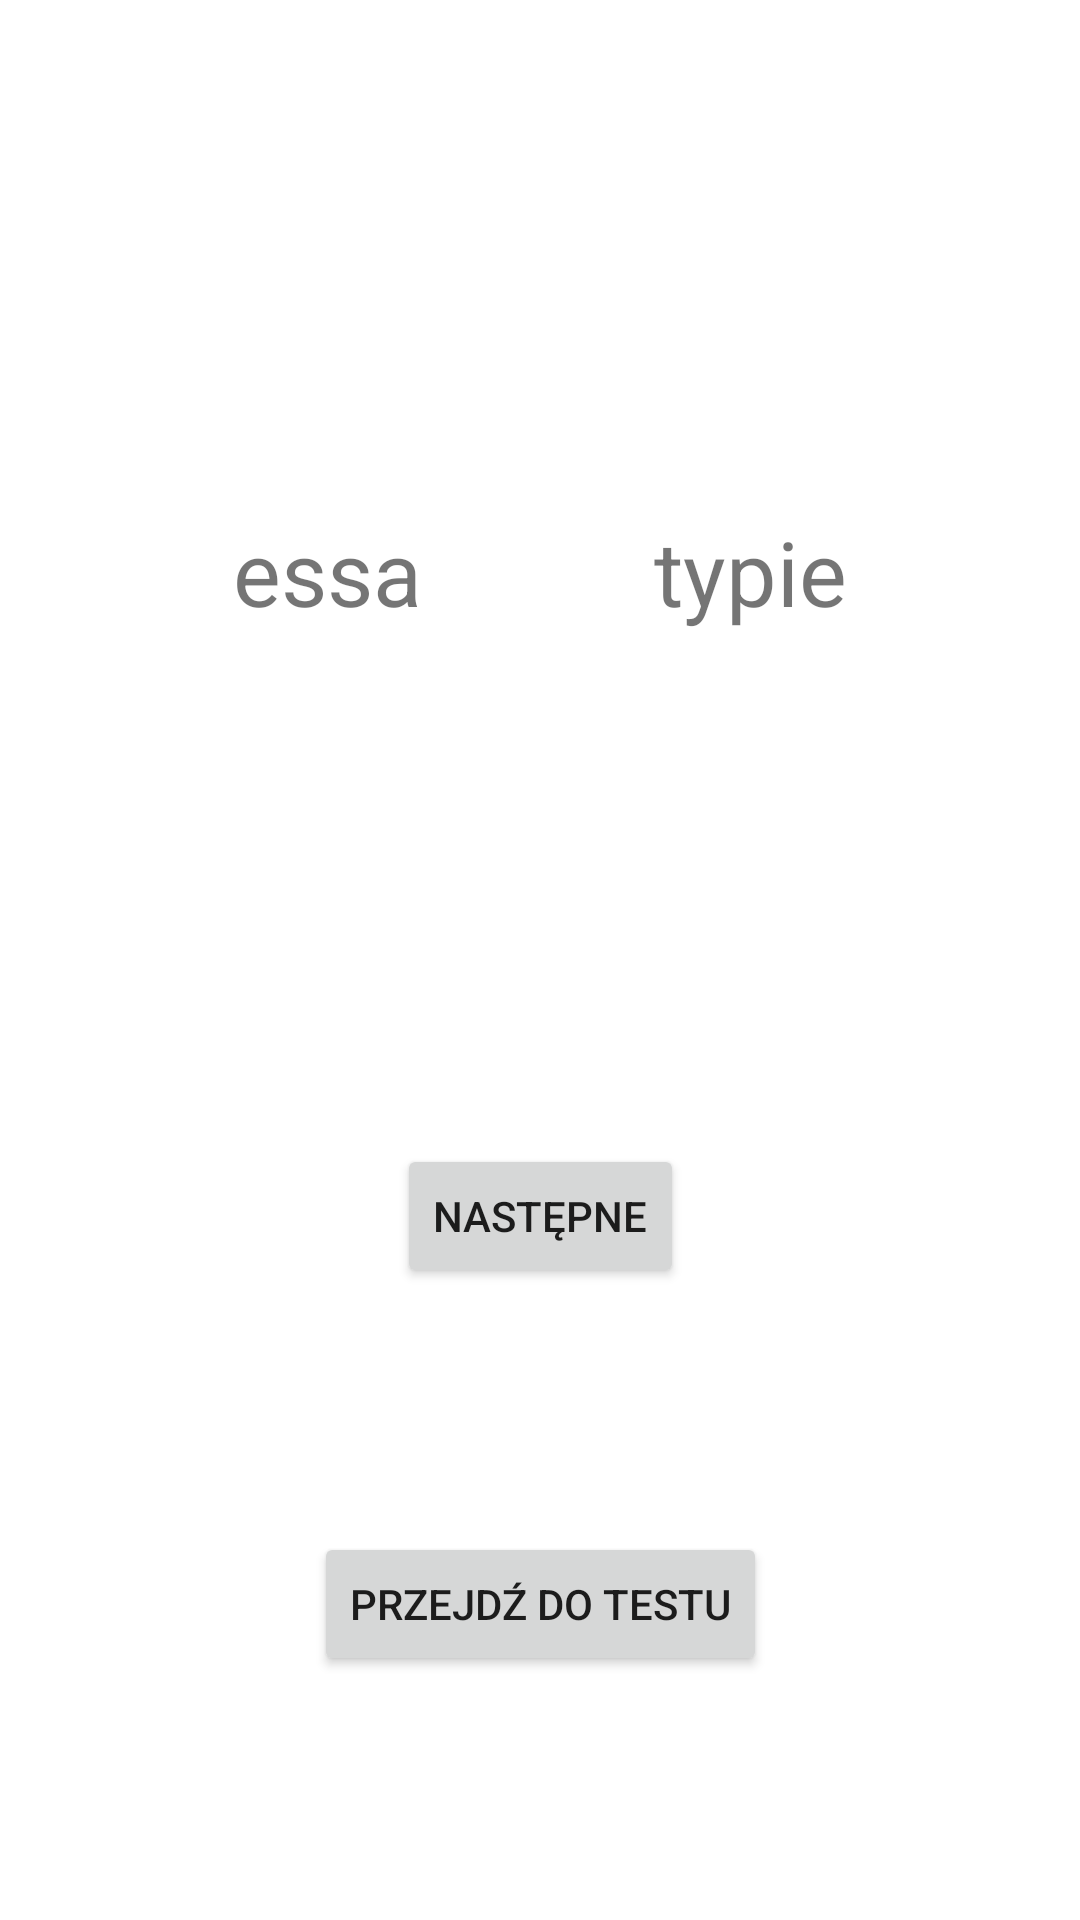

Reconstruct the res/layout file that produces this screen, plus the resources it refers to.
<!-- AndroidManifest.xml: application theme Theme.SlowkaKotlin -->
<!-- res/layout/activity_angielski.xml -->
<?xml version="1.0" encoding="utf-8"?>
<androidx.constraintlayout.widget.ConstraintLayout xmlns:android="http://schemas.android.com/apk/res/android"
    xmlns:app="http://schemas.android.com/apk/res-auto"
    xmlns:tools="http://schemas.android.com/tools"
    android:layout_width="match_parent"
    android:layout_height="match_parent"
    android:layout_gravity="center"
    android:layout_marginBottom="50dp"
    tools:context="com.example.slowkakotlin.AngielskiActivity">

    <TextView
        android:id="@+id/foreignWordTextView"
        android:layout_width="wrap_content"
        android:layout_height="wrap_content"
        android:textSize="30dp"
        app:layout_constraintBottom_toTopOf="@id/nextButton"
        app:layout_constraintTop_toTopOf="parent"
        app:layout_constraintEnd_toStartOf="@id/translationTextView"
        app:layout_constraintStart_toStartOf="parent"
        android:text="essa"/>

    <TextView
        android:id="@+id/translationTextView"
        android:layout_width="wrap_content"
        android:layout_height="wrap_content"
        android:textSize="30dp"
        app:layout_constraintBottom_toTopOf="@id/nextButton"
        app:layout_constraintTop_toTopOf="parent"
        app:layout_constraintStart_toEndOf="@id/foreignWordTextView"
        app:layout_constraintEnd_toEndOf="parent"
        android:text="typie"/>

    <Button
        android:id="@+id/nextButton"
        android:layout_width="wrap_content"
        android:layout_height="wrap_content"
        android:text="Następne"
        android:gravity="center"
        app:layout_constraintBottom_toBottomOf="parent"
        app:layout_constraintEnd_toEndOf="parent"
        app:layout_constraintStart_toStartOf="parent"
        app:layout_constraintTop_toTopOf="@id/foreignWordTextView"/>

    <Button
        android:id="@+id/toTest"
        android:layout_width="wrap_content"
        android:layout_height="wrap_content"
        android:text="Przejdź do testu"
        app:layout_constraintTop_toBottomOf="@+id/nextButton"
        app:layout_constraintStart_toStartOf="parent"
        app:layout_constraintBottom_toBottomOf="parent"
        app:layout_constraintEnd_toEndOf="parent" />



</androidx.constraintlayout.widget.ConstraintLayout>
<!-- resources referenced by this layout -->
<resources>
  <style name="Theme.SlowkaKotlin" parent="Theme.MaterialComponents.DayNight.DarkActionBar">
          
          <item name="colorPrimary">@color/purple_500</item>
          <item name="colorPrimaryVariant">@color/purple_700</item>
          <item name="colorOnPrimary">@color/white</item>
          
          <item name="colorSecondary">@color/teal_200</item>
          <item name="colorSecondaryVariant">@color/teal_700</item>
          <item name="colorOnSecondary">@color/black</item>
          
          <item name="android:statusBarColor">?attr/colorPrimaryVariant</item>
          
      </style>
  <color name="purple_500">#FF6200EE</color>
  <color name="purple_700">#FF3700B3</color>
  <color name="white">#FFFFFFFF</color>
  <color name="teal_200">#FF03DAC5</color>
  <color name="teal_700">#FF018786</color>
  <color name="black">#FF000000</color>
</resources>
